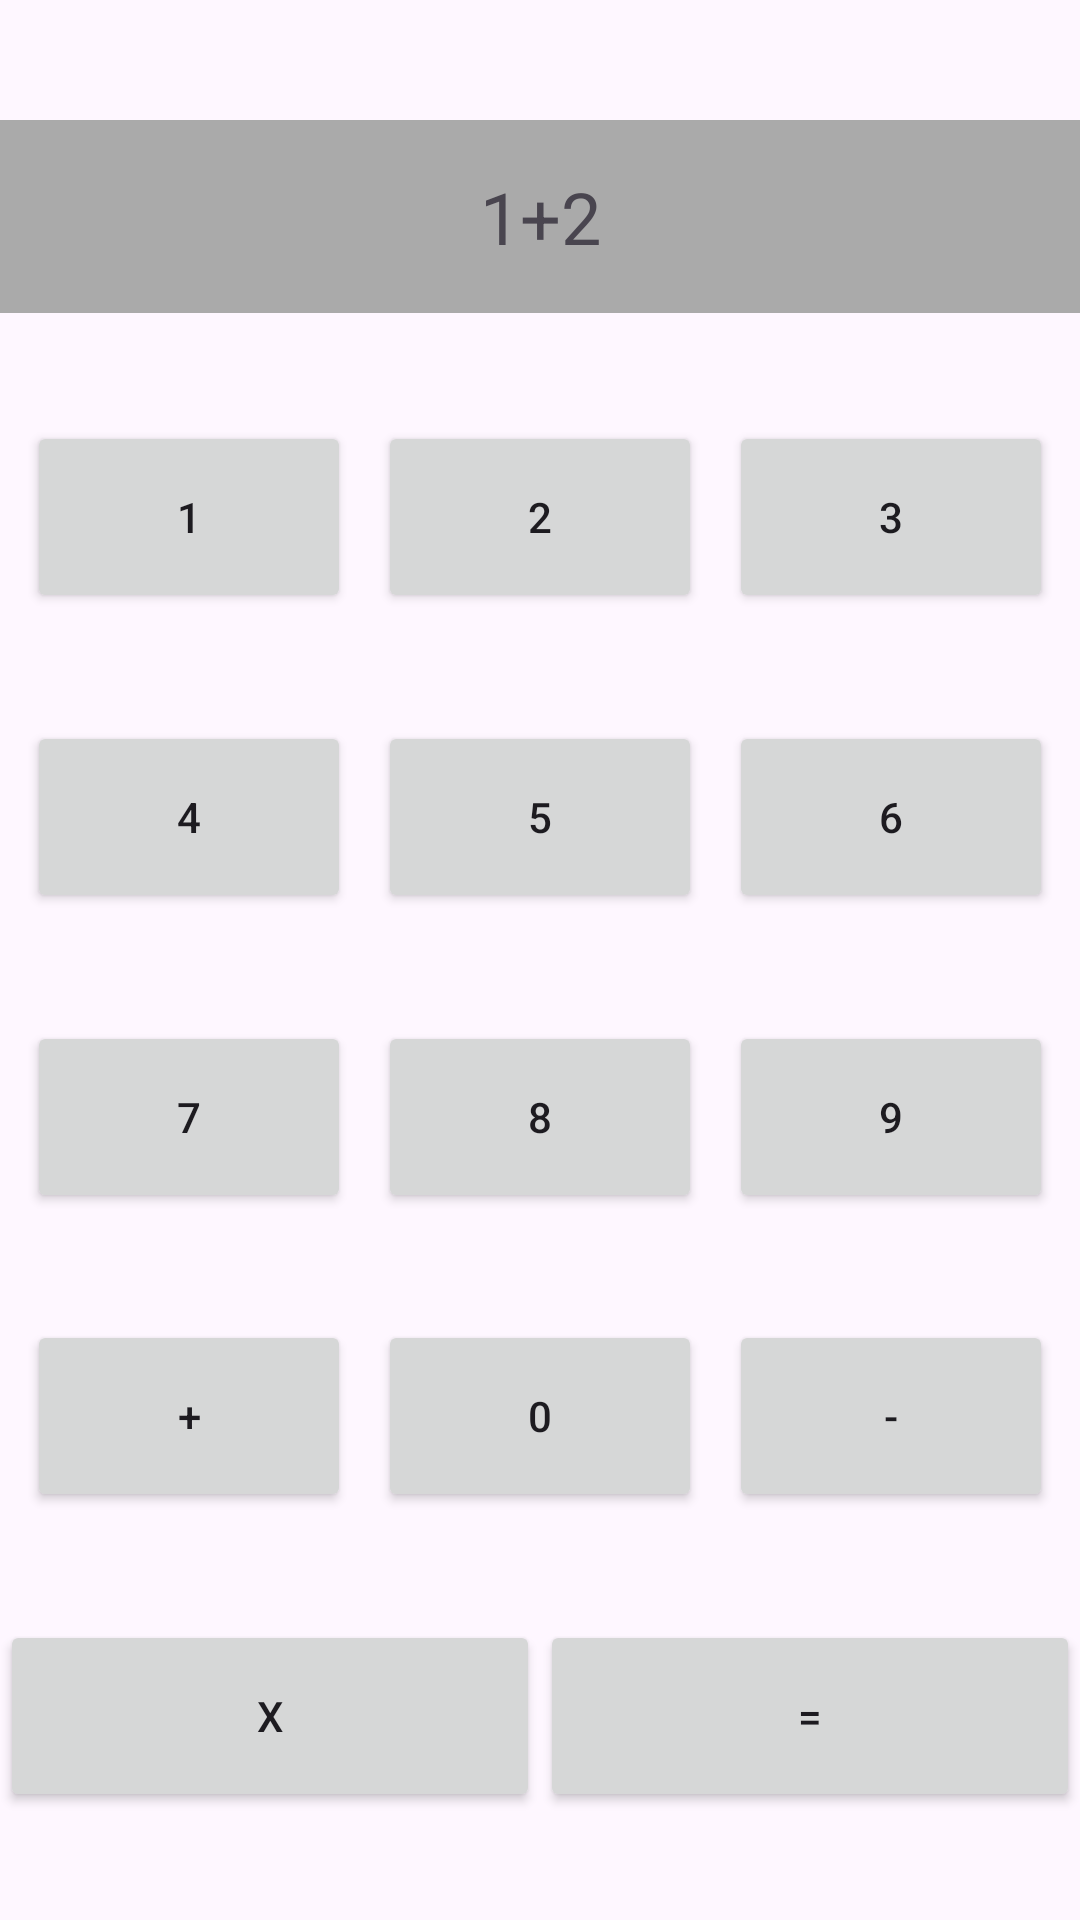

Here is an Android app screen rendered from its layout file. Give the layout XML and the strings, colors and styles it references.
<!-- AndroidManifest.xml: application theme Theme.HanLiaoCS5520Android -->
<!-- res/layout/activity_quic_calc.xml -->
<?xml version="1.0" encoding="utf-8"?>
<androidx.constraintlayout.widget.ConstraintLayout
    xmlns:android="http://schemas.android.com/apk/res/android"
    xmlns:app="http://schemas.android.com/apk/res-auto"
    android:layout_width="match_parent"
    android:layout_height="match_parent">
    
    <TextView
        android:id="@+id/textViewResult"
        android:layout_width="0dp"
        android:layout_height="wrap_content"
        android:layout_marginTop="40dp"
        android:background="@android:color/darker_gray"
        android:gravity="center"
        android:padding="16dp"
        android:text="@string/defaultExpression"
        android:textSize="24sp"
        app:layout_constraintEnd_toEndOf="parent"
        app:layout_constraintHorizontal_bias="1.0"
        app:layout_constraintStart_toStartOf="parent"
        app:layout_constraintTop_toTopOf="parent" />

    <Button
        android:id="@+id/button1"
        android:layout_width="0dp"
        android:layout_height="0dp"
        android:text="1"
        app:layout_constraintWidth_percent="0.3"
        app:layout_constraintHeight_percent="0.1"
        app:layout_constraintStart_toStartOf="parent"
        app:layout_constraintEnd_toStartOf="@id/button2"
        app:layout_constraintTop_toBottomOf="@id/textViewResult"
        app:layout_constraintBottom_toTopOf="@id/button4" />

    <Button
        android:id="@+id/button2"
        android:layout_width="0dp"
        android:layout_height="0dp"
        android:text="2"
        app:layout_constraintWidth_percent="0.3"
        app:layout_constraintHeight_percent="0.1"
        app:layout_constraintStart_toEndOf="@id/button1"
        app:layout_constraintEnd_toStartOf="@id/button3"
        app:layout_constraintTop_toBottomOf="@id/textViewResult"
        app:layout_constraintBottom_toTopOf="@id/button5" />

    <Button
        android:id="@+id/button3"
        android:layout_width="0dp"
        android:layout_height="0dp"
        android:text="3"
        app:layout_constraintWidth_percent="0.3"
        app:layout_constraintHeight_percent="0.1"
        app:layout_constraintStart_toEndOf="@id/button2"
        app:layout_constraintEnd_toEndOf="parent"
        app:layout_constraintTop_toBottomOf="@id/textViewResult"
        app:layout_constraintBottom_toTopOf="@id/button6" />

    <Button
        android:id="@+id/button4"
        android:layout_width="0dp"
        android:layout_height="0dp"
        android:text="4"
        app:layout_constraintWidth_percent="0.3"
        app:layout_constraintHeight_percent="0.1"
        app:layout_constraintStart_toStartOf="parent"
        app:layout_constraintEnd_toStartOf="@id/button5"
        app:layout_constraintTop_toBottomOf="@id/button1"
        app:layout_constraintBottom_toTopOf="@id/button7" />

    <Button
        android:id="@+id/button5"
        android:layout_width="0dp"
        android:layout_height="0dp"
        android:text="5"
        app:layout_constraintWidth_percent="0.3"
        app:layout_constraintHeight_percent="0.1"
        app:layout_constraintStart_toEndOf="@id/button4"
        app:layout_constraintEnd_toStartOf="@id/button6"
        app:layout_constraintTop_toBottomOf="@id/button2"
        app:layout_constraintBottom_toTopOf="@id/button8" />

    <Button
        android:id="@+id/button6"
        android:layout_width="0dp"
        android:layout_height="0dp"
        android:text="6"
        app:layout_constraintWidth_percent="0.3"
        app:layout_constraintHeight_percent="0.1"
        app:layout_constraintStart_toEndOf="@id/button5"
        app:layout_constraintEnd_toEndOf="parent"
        app:layout_constraintTop_toBottomOf="@id/button3"
        app:layout_constraintBottom_toTopOf="@id/button9" />

    
    <Button
        android:id="@+id/button7"
        android:layout_width="0dp"
        android:layout_height="0dp"
        android:text="7"
        app:layout_constraintWidth_percent="0.3"
        app:layout_constraintHeight_percent="0.1"
        app:layout_constraintStart_toStartOf="parent"
        app:layout_constraintEnd_toStartOf="@id/button8"
        app:layout_constraintTop_toBottomOf="@id/button4"
        app:layout_constraintBottom_toTopOf="@id/buttonPlus" />

    <Button
        android:id="@+id/button8"
        android:layout_width="0dp"
        android:layout_height="0dp"
        android:text="8"
        app:layout_constraintWidth_percent="0.3"
        app:layout_constraintHeight_percent="0.1"
        app:layout_constraintStart_toEndOf="@id/button7"
        app:layout_constraintEnd_toStartOf="@id/button9"
        app:layout_constraintTop_toBottomOf="@id/button5"
        app:layout_constraintBottom_toTopOf="@id/button0" />

    <Button
        android:id="@+id/button9"
        android:layout_width="0dp"
        android:layout_height="0dp"
        android:text="9"
        app:layout_constraintWidth_percent="0.3"
        app:layout_constraintHeight_percent="0.1"
        app:layout_constraintStart_toEndOf="@id/button8"
        app:layout_constraintEnd_toEndOf="parent"
        app:layout_constraintTop_toBottomOf="@id/button6"
        app:layout_constraintBottom_toTopOf="@id/buttonMinus" />

    <Button
        android:id="@+id/buttonPlus"
        android:layout_width="0dp"
        android:layout_height="0dp"
        android:text="+"
        app:layout_constraintWidth_percent="0.3"
        app:layout_constraintHeight_percent="0.1"
        app:layout_constraintStart_toStartOf="parent"
        app:layout_constraintEnd_toStartOf="@id/button0"
        app:layout_constraintTop_toBottomOf="@id/button7"
        app:layout_constraintBottom_toTopOf="@id/buttonDelete" />

    <Button
        android:id="@+id/button0"
        android:layout_width="0dp"
        android:layout_height="0dp"
        android:text="0"
        app:layout_constraintWidth_percent="0.3"
        app:layout_constraintHeight_percent="0.1"
        app:layout_constraintStart_toEndOf="@id/buttonPlus"
        app:layout_constraintEnd_toStartOf="@id/buttonMinus"
        app:layout_constraintTop_toBottomOf="@id/button8"
        app:layout_constraintBottom_toTopOf="@id/buttonDelete" />

    <Button
        android:id="@+id/buttonMinus"
        android:layout_width="0dp"
        android:layout_height="0dp"
        android:text="-"
        app:layout_constraintWidth_percent="0.3"
        app:layout_constraintHeight_percent="0.1"
        app:layout_constraintStart_toEndOf="@id/button0"
        app:layout_constraintEnd_toEndOf="parent"
        app:layout_constraintTop_toBottomOf="@id/button9"
        app:layout_constraintBottom_toTopOf="@id/buttonDelete" />

    <Button
        android:id="@+id/buttonDelete"
        android:layout_width="0dp"
        android:layout_height="0dp"
        android:text="X"
        app:layout_constraintWidth_percent="0.5"
        app:layout_constraintHeight_percent="0.1"
        app:layout_constraintStart_toStartOf="parent"
        app:layout_constraintEnd_toStartOf="@id/buttonEquals"
        app:layout_constraintTop_toBottomOf="@id/buttonPlus"
        app:layout_constraintBottom_toBottomOf="parent" />

    <Button
        android:id="@+id/buttonEquals"
        android:layout_width="0dp"
        android:layout_height="0dp"
        android:text="="
        app:layout_constraintWidth_percent="0.5"
        app:layout_constraintHeight_percent="0.1"
        app:layout_constraintStart_toEndOf="@id/buttonDelete"
        app:layout_constraintEnd_toEndOf="parent"
        app:layout_constraintTop_toBottomOf="@id/buttonMinus"
        app:layout_constraintBottom_toBottomOf="parent" />

</androidx.constraintlayout.widget.ConstraintLayout>
<!-- resources referenced by this layout -->
<resources>
  <string name="defaultExpression">1+2</string>
  <style name="Theme.HanLiaoCS5520Android" parent="Base.Theme.HanLiaoCS5520Android" />
  <style name="Base.Theme.HanLiaoCS5520Android" parent="Theme.Material3.DayNight.NoActionBar">
          
          
      </style>
</resources>
